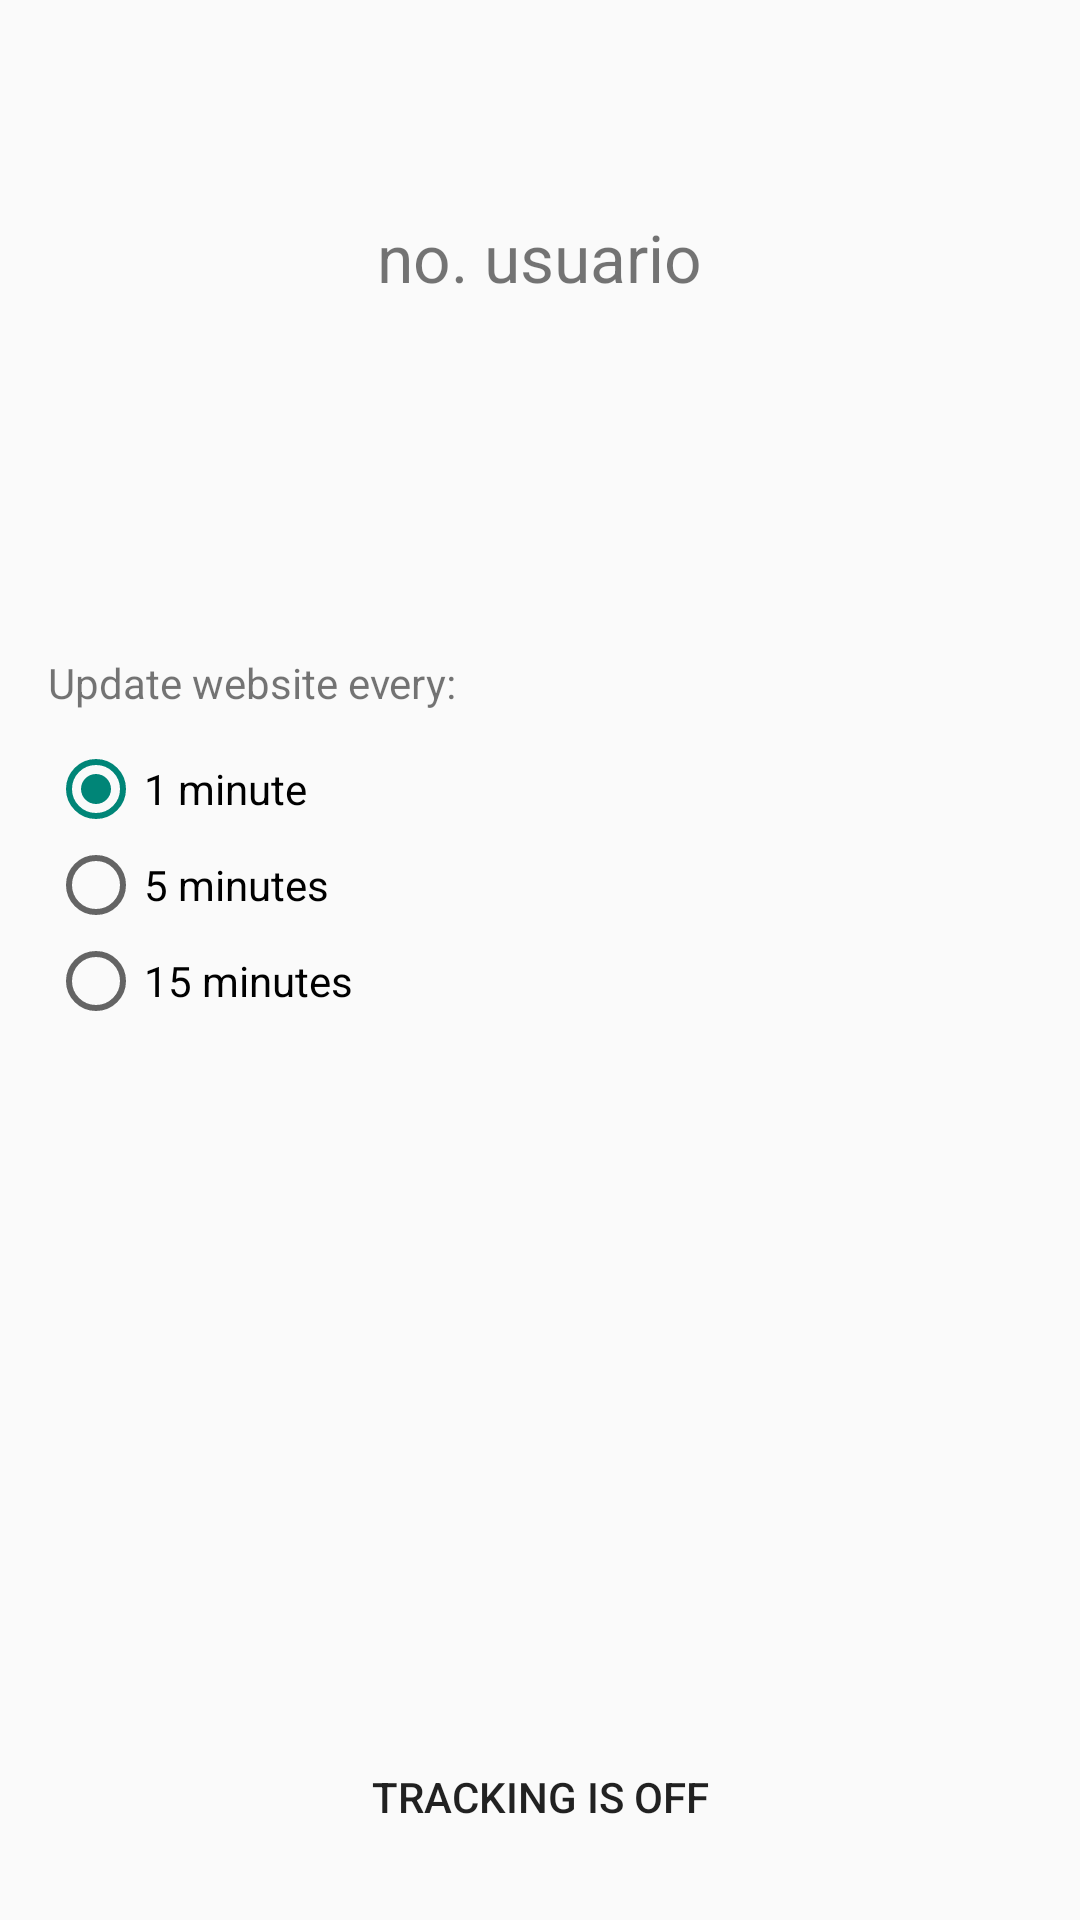

Reconstruct the res/layout file that produces this screen, plus the resources it refers to.
<!-- AndroidManifest.xml: application theme AppTheme -->
<!-- res/layout/activity_csftracker.xml -->
<RelativeLayout xmlns:android="http://schemas.android.com/apk/res/android"
    xmlns:tools="http://schemas.android.com/tools"
    android:layout_width="match_parent"
    android:layout_height="match_parent"
    android:paddingLeft="@dimen/activity_horizontal_margin"
    android:paddingRight="@dimen/activity_horizontal_margin"
    android:paddingTop="@dimen/activity_vertical_margin"
    android:paddingBottom="@dimen/activity_vertical_margin"
    tools:context="com.itesm.csf.tracker.CSFTrackerActivity" >

    <TextView
        android:text="@string/login_no_user"
        android:id="@+id/tv_user"
        style="@style/txtUser"
        android:layout_alignParentTop="true"/>


    <EditText
        android:layout_width="wrap_content"
        android:layout_height="wrap_content"
        android:inputType="textPersonName"
        android:ems="10"
        android:id="@+id/txtUserName"
        android:layout_below="@+id/tv_user"
        android:layout_alignParentLeft="true"
        android:layout_alignParentStart="true"
        android:layout_alignParentRight="true"
        android:layout_alignParentEnd="true"
        android:hint="@string/user_name"
        android:visibility="invisible"/>
    <EditText
        android:layout_width="wrap_content"
        android:layout_height="wrap_content"
        android:inputType="textUri"
        android:id="@+id/txtWebsite"
        android:layout_below="@+id/txtUserName"
        android:layout_alignParentLeft="true"
        android:layout_alignParentStart="true"
        android:layout_marginTop="10dp"
        android:layout_alignParentRight="true"
        android:layout_alignParentEnd="true"
        android:hint="@string/upload_website"
        android:visibility="invisible"/>
    <TextView
        android:layout_width="wrap_content"
        android:layout_height="wrap_content"
        android:text="@string/upload_frequency"
        android:id="@+id/lblInterval"
        android:layout_marginTop="25dp"
        android:layout_below="@+id/txtWebsite"
        android:layout_alignParentLeft="true"
        android:layout_alignParentStart="true"
        android:layout_alignParentRight="true"
        android:layout_alignParentEnd="true" />
    <RadioGroup
        android:id="@+id/intervalRadioGroup"
        android:layout_width="fill_parent"
        android:layout_height="fill_parent"
        android:layout_below="@+id/lblInterval"
        android:layout_alignParentLeft="true"
        android:layout_alignParentStart="true"
        android:layout_marginTop="10dp"
        android:layout_marginBottom="10dp">
        <RadioButton
            android:id="@+id/i1"
            android:checked="true"
            android:layout_width="wrap_content"
            android:layout_height="wrap_content"
            android:text="@string/one_minute" >
        </RadioButton>
        <RadioButton
            android:id="@+id/i5"
            android:layout_width="wrap_content"
            android:layout_height="wrap_content"
            android:text="@string/five_minutes" >
        </RadioButton>
        <RadioButton
            android:id="@+id/i15"
            android:layout_width="wrap_content"
            android:layout_height="wrap_content"
            android:text="@string/fifteen_minutes" >
        </RadioButton>
    </RadioGroup>
    <LinearLayout
        android:layout_width="match_parent"
        android:layout_height="wrap_content"
        android:layout_alignParentBottom="true"
        android:orientation="horizontal" >

        <Button
            android:layout_width="match_parent"
            android:layout_height="wrap_content"
            android:background="@drawable/red_tracking_button"
            android:text="@string/tracking_is_off"
            android:id="@+id/trackingButton"
            android:layout_weight="1"
            android:height="50dip" />
    </LinearLayout>
</RelativeLayout>
<!-- resources referenced by this layout -->
<resources>
  <dimen name="activity_horizontal_margin">16dp</dimen>
  <dimen name="activity_vertical_margin">16dp</dimen>
  <string name="fifteen_minutes">15 minutes</string>
  <string name="five_minutes">5 minutes</string>
  <string name="login_no_user">no. usuario</string>
  <string name="one_minute">1 minute</string>
  <string name="tracking_is_off">Tracking is Off</string>
  <string name="upload_frequency">Update website every:</string>
  <string name="upload_website">upload website</string>
  <string name="user_name">user name</string>
  <style name="txtUser">
          <item name="android:layout_width">wrap_content</item>
          <item name="android:layout_height">wrap_content</item>
          <item name="android:layout_alignParentTop">true</item>
          <item name="android:layout_marginTop">55dp</item>
          <item name="android:layout_centerHorizontal">true</item>
          <item name="android:textSize">22sp</item>
      </style>
  <style name="AppTheme" parent="Theme.AppCompat.Light.DarkActionBar">
          
      </style>
</resources>
